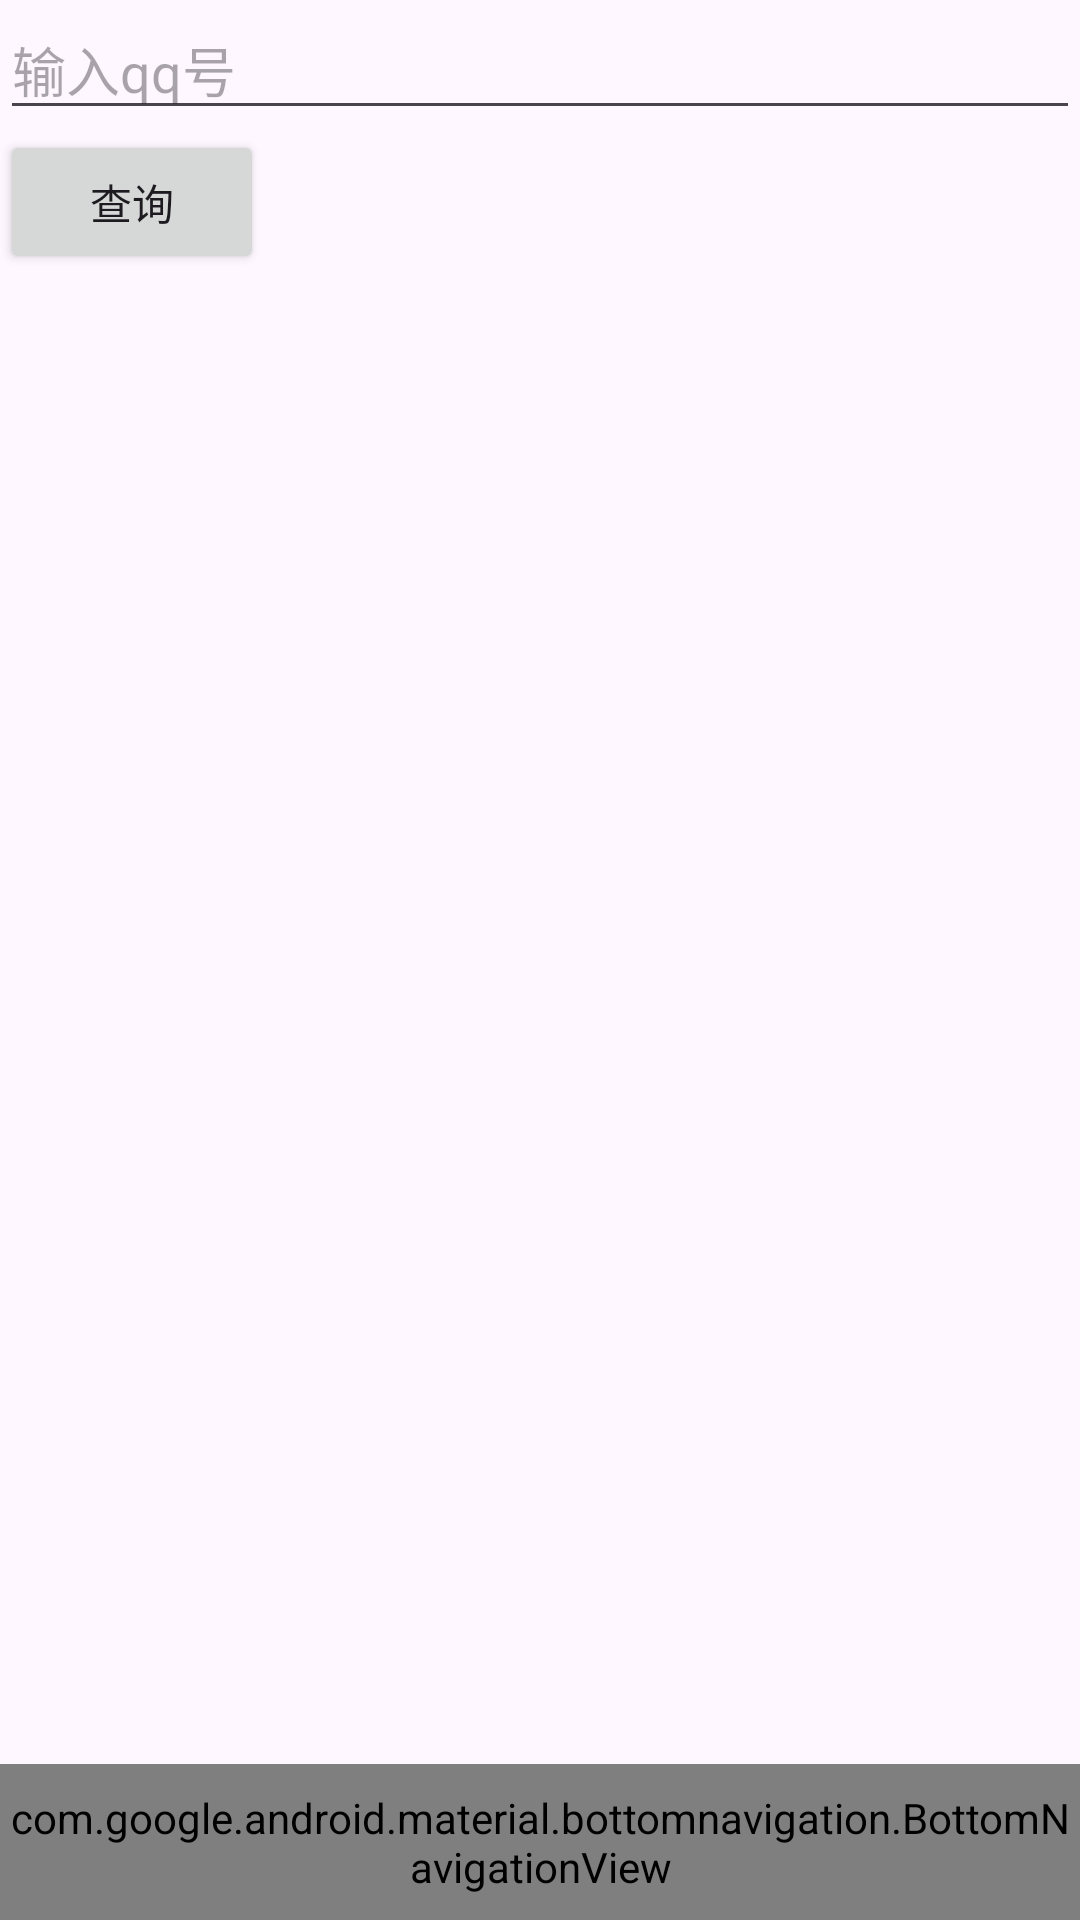

Here is an Android app screen rendered from its layout file. Give the layout XML and the strings, colors and styles it references.
<!-- AndroidManifest.xml: application theme Theme.MaiHelper -->
<!-- res/layout/activity_main.xml -->
<?xml version="1.0" encoding="utf-8"?>

<androidx.constraintlayout.widget.ConstraintLayout xmlns:android="http://schemas.android.com/apk/res/android"
    xmlns:app="http://schemas.android.com/apk/res-auto"
    xmlns:tools="http://schemas.android.com/tools"
    android:layout_width="match_parent"
    android:layout_height="match_parent">

    

    

    <EditText
        android:id="@+id/qqEditText"
        android:layout_width="match_parent"
        android:layout_height="wrap_content"

        android:hint="输入qq号"
        android:inputType="text"
        app:layout_constraintStart_toStartOf="parent"
        app:layout_constraintTop_toTopOf="parent" />

    <com.google.android.material.bottomnavigation.BottomNavigationView
        android:id="@+id/bottomNavigationView"
        android:layout_width="match_parent"
        android:layout_height="52dp"
        android:layout_alignParentBottom="true"
        app:itemBackground="@color/selector_bottom_navigation_item"
        app:itemShapeAppearanceOverlay="@drawable/bottom_nav_item_shape"
        app:layout_constraintBottom_toBottomOf="parent"
        app:layout_constraintEnd_toEndOf="parent"
        app:menu="@menu/bottom_navigation_menu">

    </com.google.android.material.bottomnavigation.BottomNavigationView>




    <Button
        android:id="@+id/queryButton"
        android:layout_width="wrap_content"
        android:layout_height="wrap_content"
        android:layout_below="@id/qqEditText"
        android:layout_alignParentLeft="true"
        android:text="查询"
        app:layout_constraintStart_toStartOf="parent"
        app:layout_constraintTop_toBottomOf="@+id/qqEditText" />

    <androidx.recyclerview.widget.RecyclerView
        android:id="@+id/recyclerView"
        android:layout_width="413dp"
        android:layout_height="565dp"
        app:layout_constraintBottom_toTopOf="@+id/bottomNavigationView"
        app:layout_constraintTop_toBottomOf="@+id/queryButton"
        tools:ignore="MissingConstraints"
        tools:layout_editor_absoluteX="1dp" />




</androidx.constraintlayout.widget.ConstraintLayout>
<!-- resources referenced by this layout -->
<resources>
  <!-- drawable bottom_nav_item_shape (drawable) -->
  <?xml version="1.0" encoding="utf-8"?>
  
  <shape xmlns:android="http://schemas.android.com/apk/res/android">
      <solid android:color="@android:color/transparent" />
  </shape>
  <style name="Theme.MaiHelper" parent="Base.Theme.MaiHelper" />
  <style name="Base.Theme.MaiHelper" parent="Theme.Material3.DayNight.NoActionBar">
          
          
      </style>
</resources>
